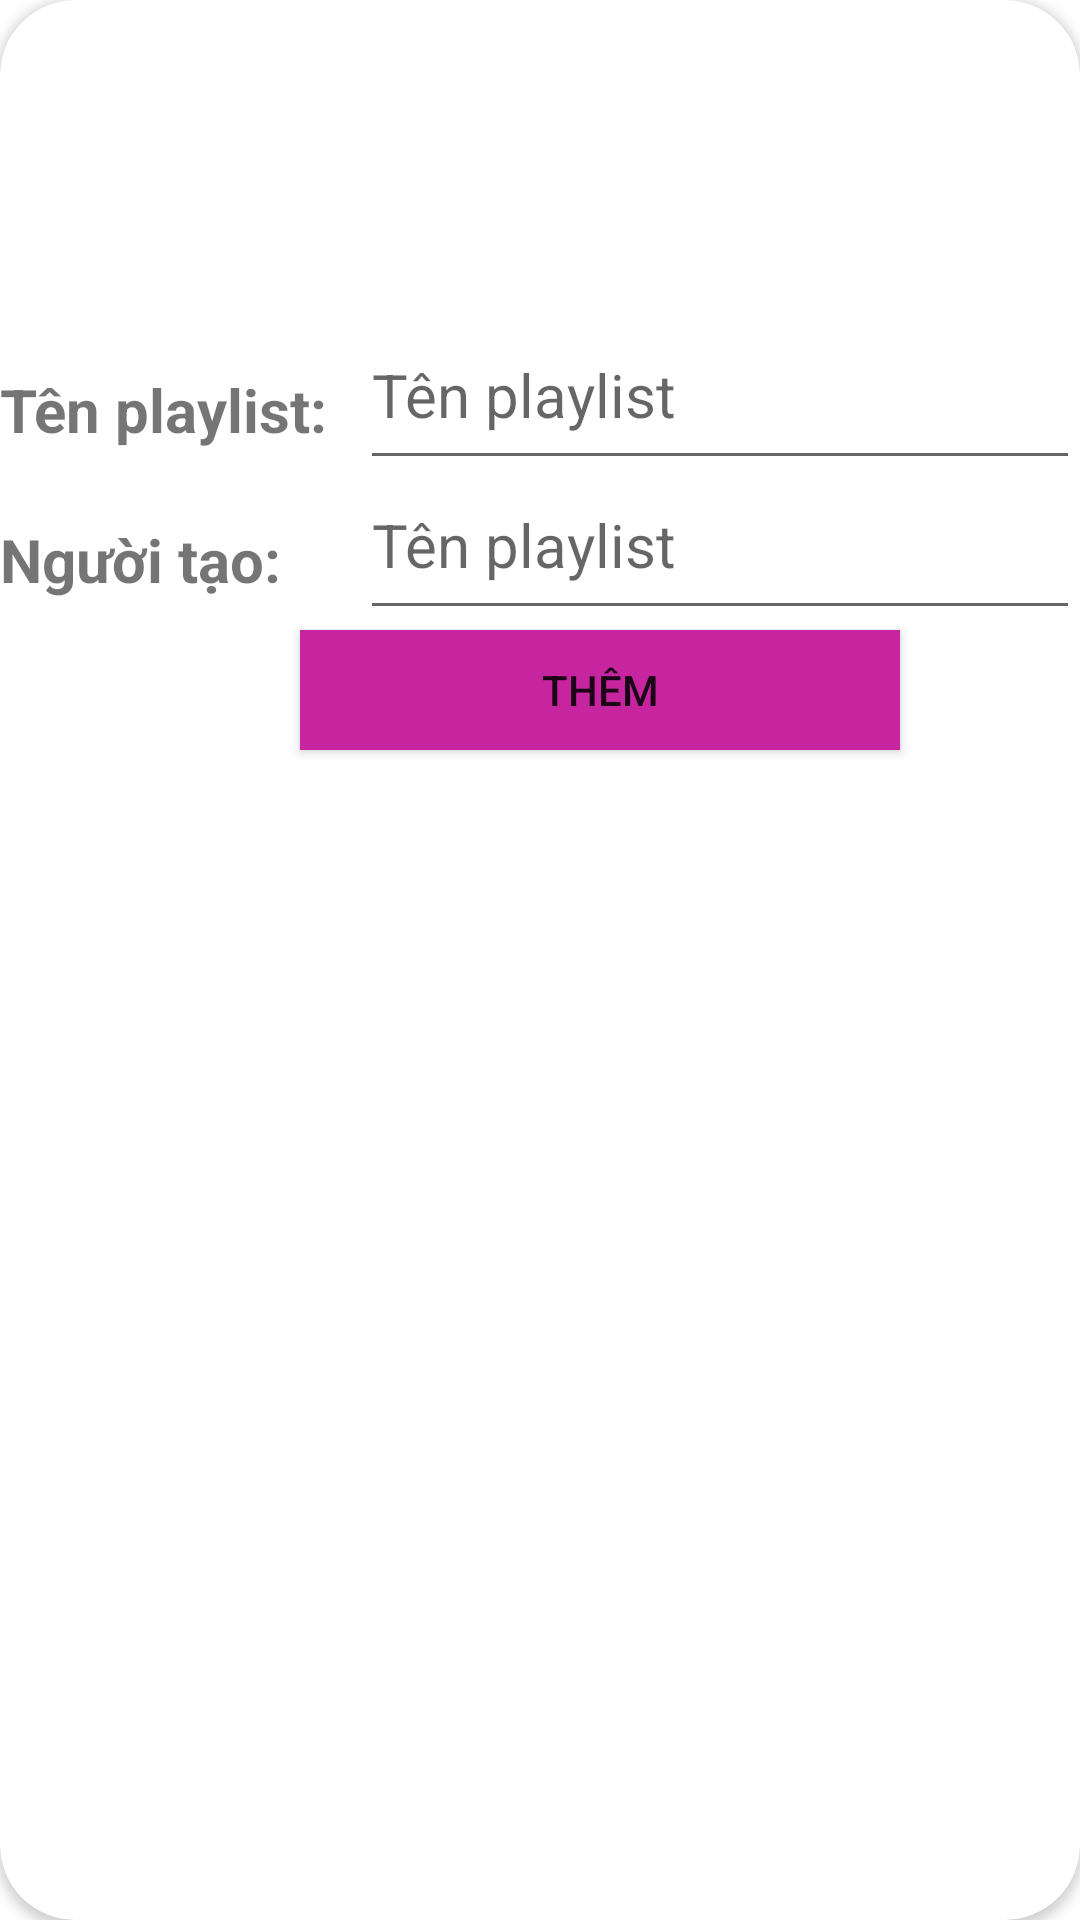

Produce the Android XML layout that renders to this screen, including the resource entries it uses.
<!-- AndroidManifest.xml: application theme Theme.Mp3Zing -->
<!-- res/layout/popup_add_playlist.xml -->
<?xml version="1.0" encoding="utf-8"?>
<androidx.appcompat.widget.LinearLayoutCompat xmlns:android="http://schemas.android.com/apk/res/android"
    android:layout_width="match_parent"
    android:layout_height="match_parent"
    xmlns:app="http://schemas.android.com/apk/res-auto"
    android:orientation="vertical">
    <androidx.cardview.widget.CardView
        android:layout_width="match_parent"
        android:layout_height="match_parent"
        app:cardCornerRadius="25dp"
        android:orientation="vertical">
        <ImageView
            android:id="@+id/close_add_playlist_popup"
            android:src="@drawable/ic_baseline_keyboard_arrow_down_24"
            android:layout_width="40dp"
            android:layout_marginLeft="360dp"
            android:layout_marginTop="20dp"
            android:layout_height="40dp"></ImageView>
        <androidx.appcompat.widget.LinearLayoutCompat
            android:layout_width="match_parent"
            android:layout_height="60dp"
            android:layout_marginTop="100dp"
            android:orientation="horizontal">
        <TextView
            android:text="Tên playlist: "
            android:textSize="20dp"
            android:textStyle="bold"
            android:paddingTop="23dp"
            android:layout_width="120dp"
            android:layout_height="match_parent"></TextView>
            <EditText
                android:id="@+id/edit_name_playlist"
                android:layout_width="match_parent"
                android:layout_height="match_parent"
                android:textSize="20dp"
                android:hint="Tên playlist"></EditText>
        </androidx.appcompat.widget.LinearLayoutCompat>
        <androidx.appcompat.widget.LinearLayoutCompat
            android:layout_width="match_parent"
            android:layout_height="60dp"
            android:layout_marginTop="150dp"
            android:orientation="horizontal">
            <TextView
                android:text="Người tạo: "
                android:textSize="20dp"
                android:textStyle="bold"
                android:paddingTop="23dp"
                android:layout_width="120dp"
                android:layout_height="match_parent"></TextView>
            <EditText
                android:id="@+id/edit_name_creator"
                android:layout_width="match_parent"
                android:layout_height="match_parent"
                android:textSize="20dp"
                android:hint="Tên playlist"></EditText>
        </androidx.appcompat.widget.LinearLayoutCompat>

        <Button
            android:layout_marginLeft="100dp"
            android:text="Thêm"
            android:layout_marginTop="210dp"
            android:id="@+id/add_playlist_btn"
            android:layout_width="200dp"
            android:background="@color/addPl"
            android:layout_height="40dp"></Button>
    </androidx.cardview.widget.CardView>


</androidx.appcompat.widget.LinearLayoutCompat>
<!-- resources referenced by this layout -->
<resources>
  <color name="addPl">#c6259f</color>
  <!-- drawable ic_baseline_keyboard_arrow_down_24 (drawable) -->
  <vector android:height="24dp" android:tint="#3A4460"
      android:viewportHeight="24" android:viewportWidth="24"
      android:width="24dp" xmlns:android="http://schemas.android.com/apk/res/android">
      <path android:fillColor="@android:color/white" android:pathData="M7.41,8.59L12,13.17l4.59,-4.58L18,10l-6,6 -6,-6 1.41,-1.41z"/>
  </vector>
  <style name="Theme.Mp3Zing" parent="Theme.MaterialComponents.DayNight.NoActionBar">
          
          <item name="colorPrimary">@color/purple_500</item>
          <item name="colorPrimaryVariant">@color/purple_700</item>
          <item name="colorOnPrimary">@color/white</item>
          
          <item name="colorSecondary">@color/teal_200</item>
          <item name="colorSecondaryVariant">@color/teal_700</item>
          <item name="colorOnSecondary">@color/black</item>
          
          <item name="android:statusBarColor" tools:targetApi="l">?attr/colorPrimaryVariant</item>
          
      </style>
  <color name="purple_500">#FF6200EE</color>
  <color name="purple_700">#FF3700B3</color>
  <color name="white">#FFFFFFFF</color>
  <color name="teal_200">#FF03DAC5</color>
  <color name="teal_700">#FF018786</color>
  <color name="black">#FF000000</color>
</resources>
